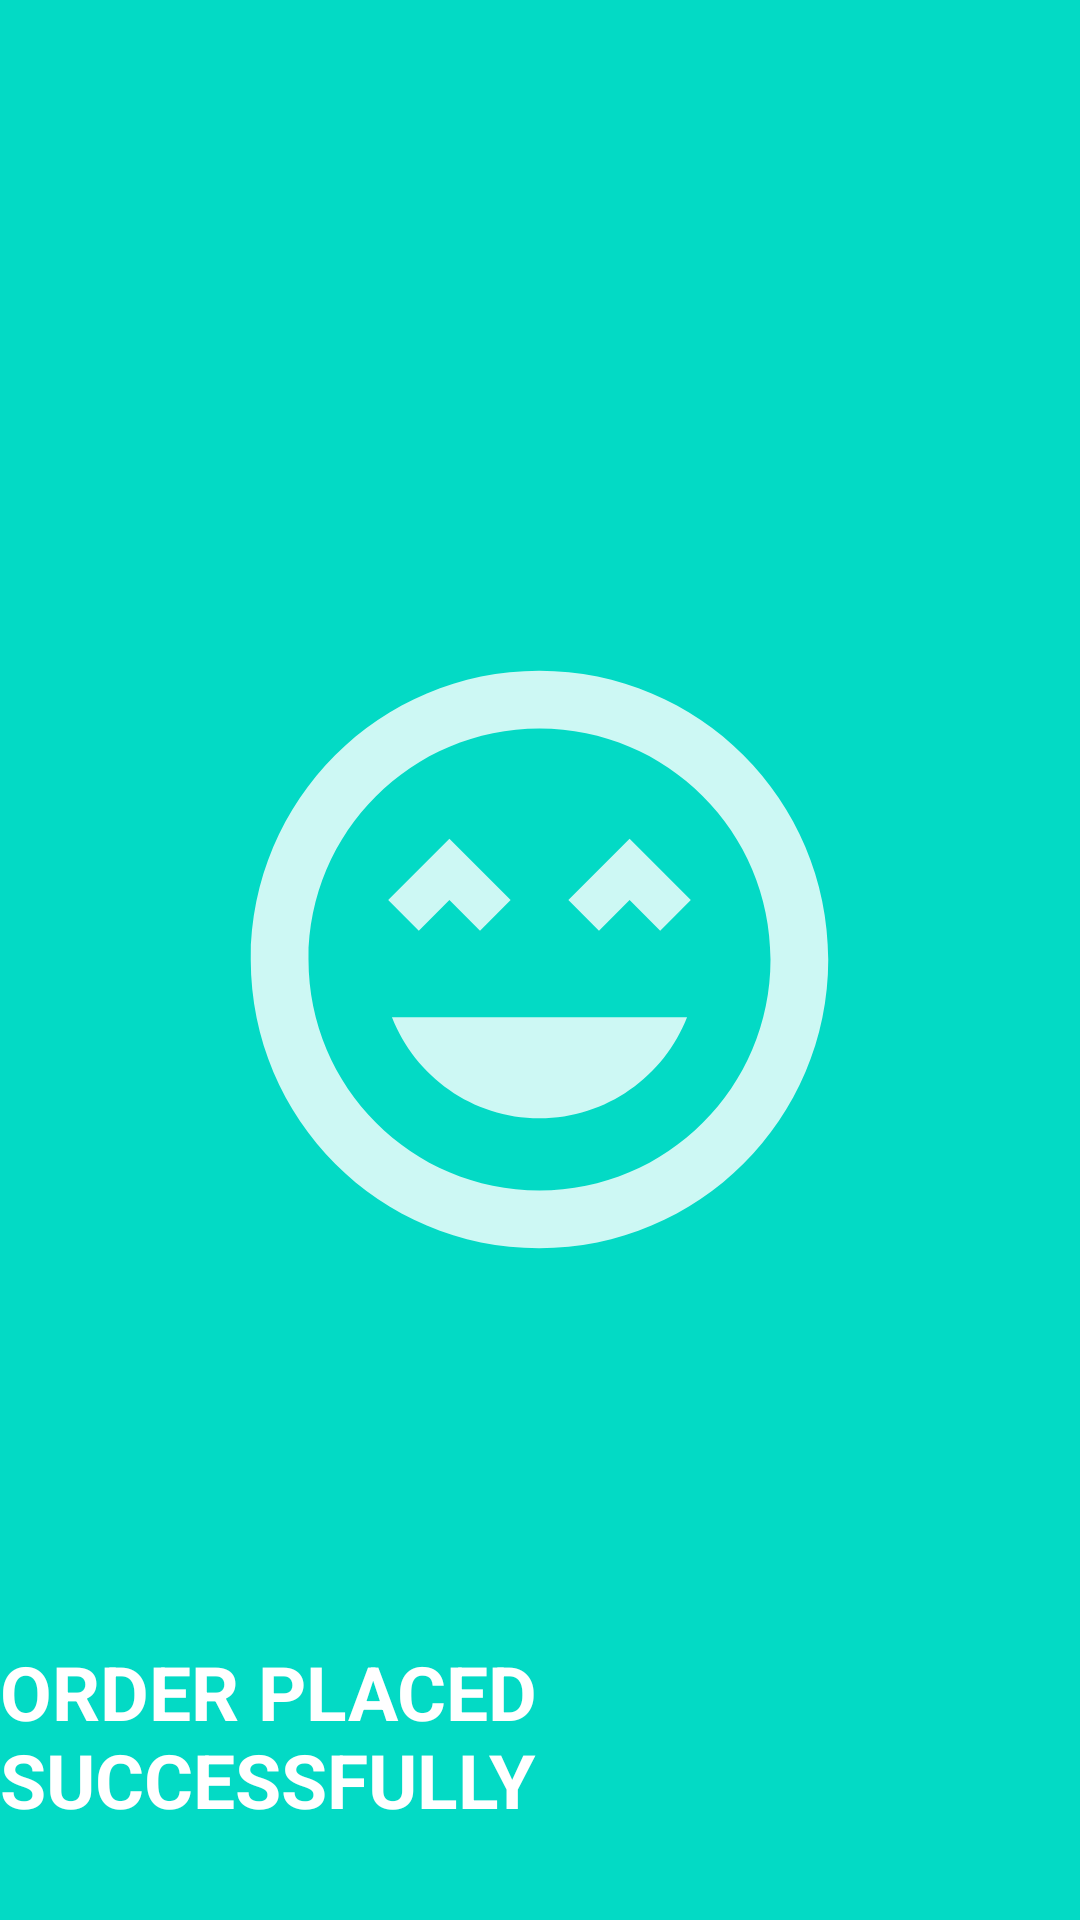

Android layout source for this screen:
<!-- AndroidManifest.xml: application theme AppTheme -->
<!-- res/layout/activity_success.xml -->
<?xml version="1.0" encoding="utf-8"?>
<RelativeLayout
    xmlns:android="http://schemas.android.com/apk/res/android"
    xmlns:app="http://schemas.android.com/apk/res-auto"
    xmlns:tools="http://schemas.android.com/tools"
    android:layout_width="match_parent"
    android:layout_height="match_parent"
    tools:context=".activity.Success"
    android:background="@color/colorAccent">

    <TextView
        android:layout_width="wrap_content"
        android:layout_height="wrap_content"
        android:text="@string/order_placed_successfully"
        android:textSize="25sp"
        android:textStyle="bold"
        android:textColor="@color/white"
        android:layout_centerHorizontal="true"
        android:layout_alignParentBottom="true"
        android:layout_marginVertical="30dp"/>

    <ImageView
        android:layout_width="231dp"
        android:layout_height="231dp"
        android:layout_centerInParent="true"
        android:src="@drawable/success" />



</RelativeLayout>
<!-- resources referenced by this layout -->
<resources>
  <color name="colorAccent">#03DAC5</color>
  <color name="white">#ffffff</color>
  <!-- drawable success (drawable-anydpi) -->
  <vector xmlns:android="http://schemas.android.com/apk/res/android"
      android:width="24dp"
      android:height="24dp"
      android:viewportWidth="24"
      android:viewportHeight="24"
      android:tint="@color/white"
      android:alpha="0.8">
      <path
          android:fillColor="#FF000000"
          android:pathData="M11.99,2C6.47,2 2,6.47 2,12s4.47,10 9.99,10S22,17.53 22,12 17.52,2 11.99,2zM12,20c-4.42,0 -8,-3.58 -8,-8s3.58,-8 8,-8 8,3.58 8,8 -3.58,8 -8,8zM13,9.94L14.06,11l1.06,-1.06L16.18,11l1.06,-1.06 -2.12,-2.12zM8.88,9.94L9.94,11 11,9.94 8.88,7.82 6.76,9.94 7.82,11zM12,17.5c2.33,0 4.31,-1.46 5.11,-3.5L6.89,14c0.8,2.04 2.78,3.5 5.11,3.5z"/>
  </vector>
  <string name="order_placed_successfully">ORDER PLACED SUCCESSFULLY</string>
  <style name="AppTheme" parent="Theme.AppCompat.Light.NoActionBar">
          
          <item name="colorPrimary">@color/colorPrimary</item>
          <item name="colorPrimaryDark">@color/colorAccent</item>
          <item name="colorAccent">@color/colorAccent</item>
      </style>
  <color name="colorPrimary">#6200EE</color>
</resources>
